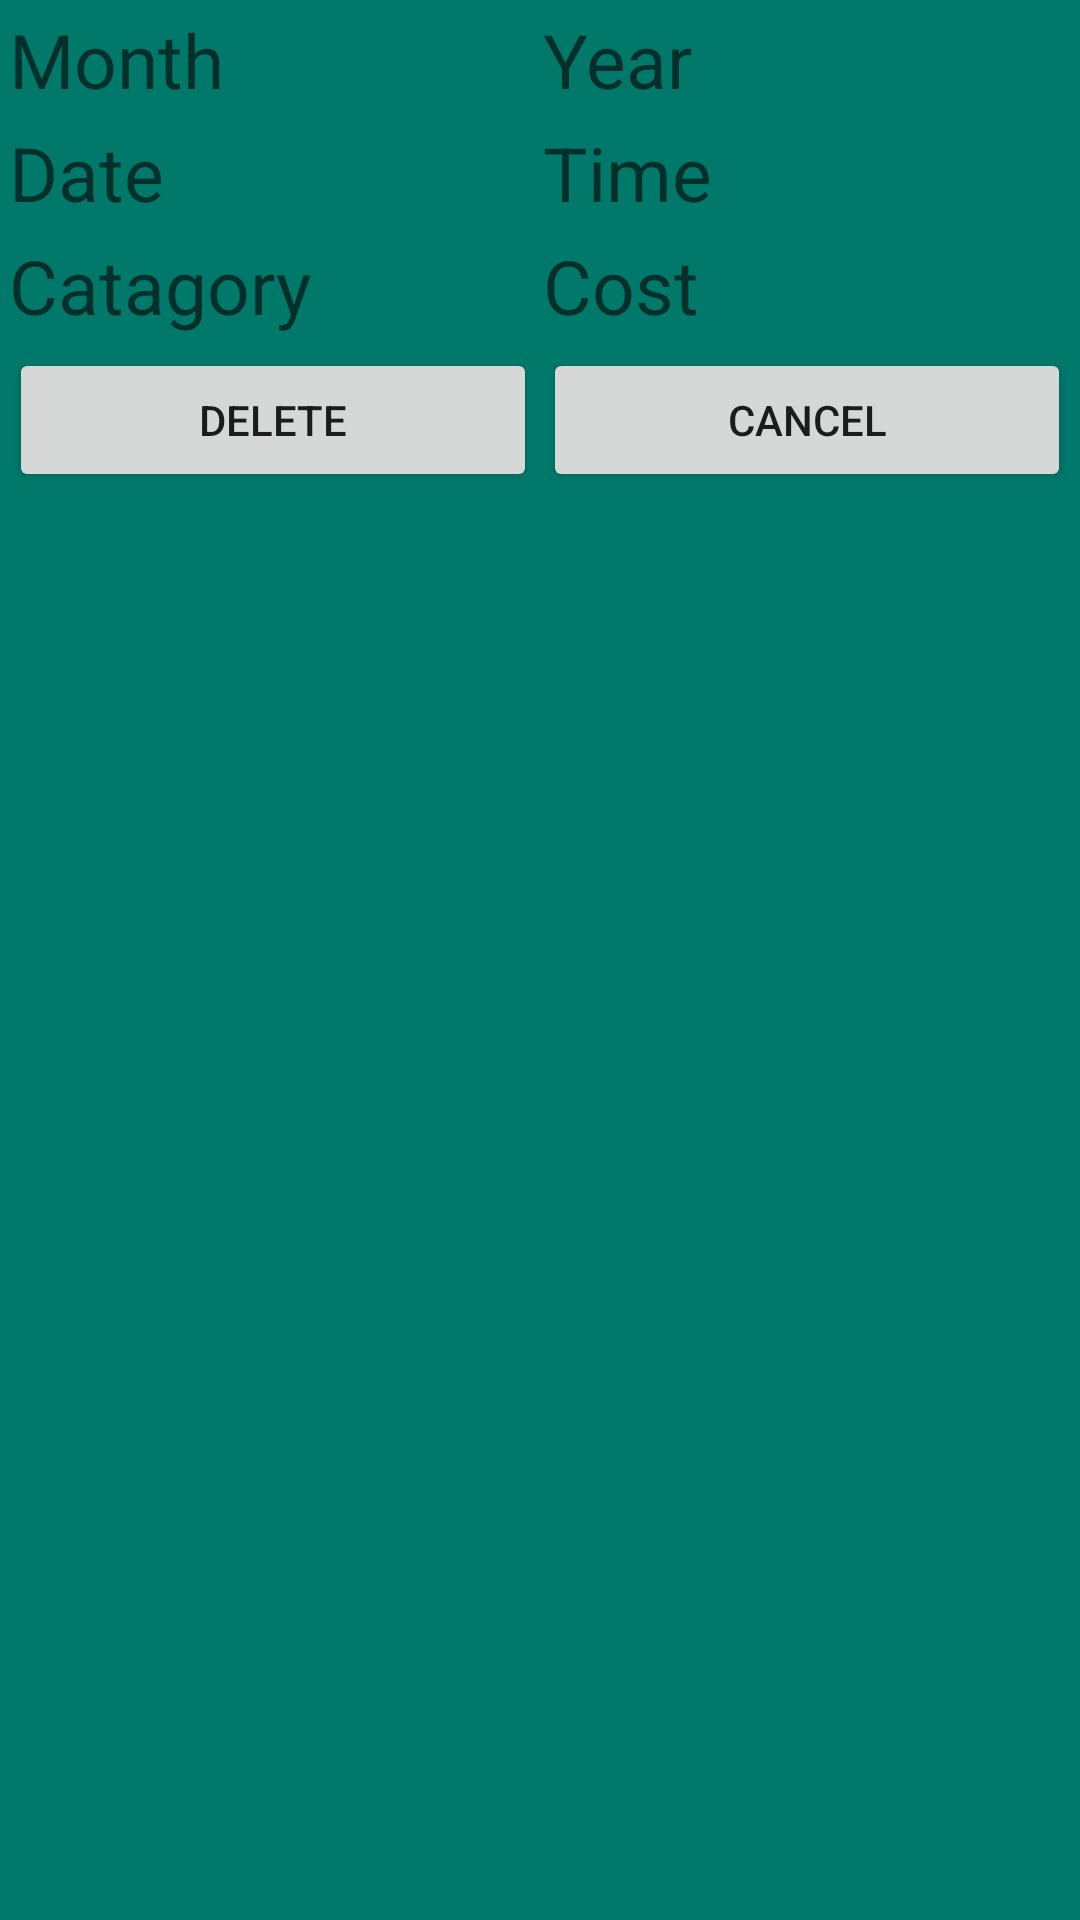

Layout XML and referenced resources for this Android screen:
<!-- AndroidManifest.xml: application theme AppTheme -->
<!-- res/layout/custom_delete_row.xml -->
<?xml version="1.0" encoding="utf-8"?>
<RelativeLayout xmlns:android="http://schemas.android.com/apk/res/android"
    android:layout_width="match_parent"
    android:layout_height="wrap_content"
    android:layout_margin="5dp"
    android:background="@color/appBg">

    <LinearLayout
        android:layout_margin="1dp"
        android:layout_width="match_parent"
        android:layout_height="wrap_content"
        android:orientation="vertical">

        <LinearLayout
            android:layout_margin="1dp"
            android:layout_width="match_parent"
            android:layout_height="wrap_content"
            android:orientation="horizontal">

            <TextView
                android:layout_width="match_parent"
                android:layout_height="match_parent"
                android:hint="Month"
                android:textSize="25sp"
                android:layout_margin="1dp"
                android:id="@+id/tvCustomDeleteMonth"
                android:layout_weight="1" />

            <TextView
                android:layout_width="match_parent"
                android:layout_height="match_parent"
                android:layout_margin="1dp"
                android:hint="Year"
                android:textSize="25sp"
                android:id="@+id/tvCustomDeleteYear"
                android:layout_weight="1" />

        </LinearLayout>
        <LinearLayout
            android:layout_margin="1dp"
            android:layout_width="match_parent"
            android:layout_height="wrap_content"
            android:orientation="horizontal">


            <TextView
                android:layout_width="match_parent"
                android:layout_height="match_parent"
                android:layout_margin="1dp"
                android:hint="Date"
                android:textSize="25sp"
                android:id="@+id/tvCustomDeleteDate"
                android:layout_weight="1" />

            <TextView
                android:layout_width="match_parent"
                android:layout_height="match_parent"
                android:textSize="25sp"
                android:layout_margin="1dp"
                android:hint="Time"
                android:id="@+id/tvCustomDeleteTime"
                android:layout_weight="1" />
        </LinearLayout>
        <LinearLayout
            android:layout_margin="1dp"
            android:layout_width="match_parent"
            android:layout_height="wrap_content"
            android:orientation="horizontal">


            <TextView
                android:layout_width="match_parent"
                android:layout_height="match_parent"
                android:layout_margin="1dp"
                android:hint="Catagory"
                android:textSize="25sp"
                android:id="@+id/tvCustomDeleteCatagory"
                android:layout_weight="1" />

            <TextView
                android:layout_width="match_parent"
                android:layout_height="match_parent"
                android:layout_margin="1dp"
                android:hint="Cost"
                android:textSize="25sp"
                android:id="@+id/tvCustomDeleteCost"
                android:layout_weight="1" />
        </LinearLayout>

        <LinearLayout
            android:layout_margin="1dp"
            android:layout_width="match_parent"
            android:layout_height="wrap_content"
            android:orientation="horizontal">


            <Button
                android:text="Delete"
                android:layout_margin="1dp"
                style="@style/Widget.AppCompat.Button"
                android:layout_width="match_parent"
                android:layout_height="wrap_content"
                android:layout_weight="1"
                android:id="@+id/btnCustomDelete"/>

            <Button
                android:text="Cancel"
                android:layout_margin="1dp"
                style="@style/Widget.AppCompat.Button"
                android:layout_width="match_parent"
                android:layout_height="wrap_content"
                android:layout_weight="1"
                android:id="@+id/btnCustomDeleteCancel"/>
        </LinearLayout>


    </LinearLayout>

</RelativeLayout>
<!-- resources referenced by this layout -->
<resources>
  <color name="appBg">#00796B</color>
  <style name="AppTheme" parent="Theme.AppCompat.Light.DarkActionBar">
          
          <item name="colorPrimary">@color/colorPrimary</item>
          <item name="colorPrimaryDark">@color/colorPrimaryDark</item>
          <item name="colorAccent">@color/colorAccent</item>
      </style>
  <color name="colorPrimary">#3F51B5</color>
  <color name="colorPrimaryDark">#303F9F</color>
  <color name="colorAccent">#FF4081</color>
</resources>
